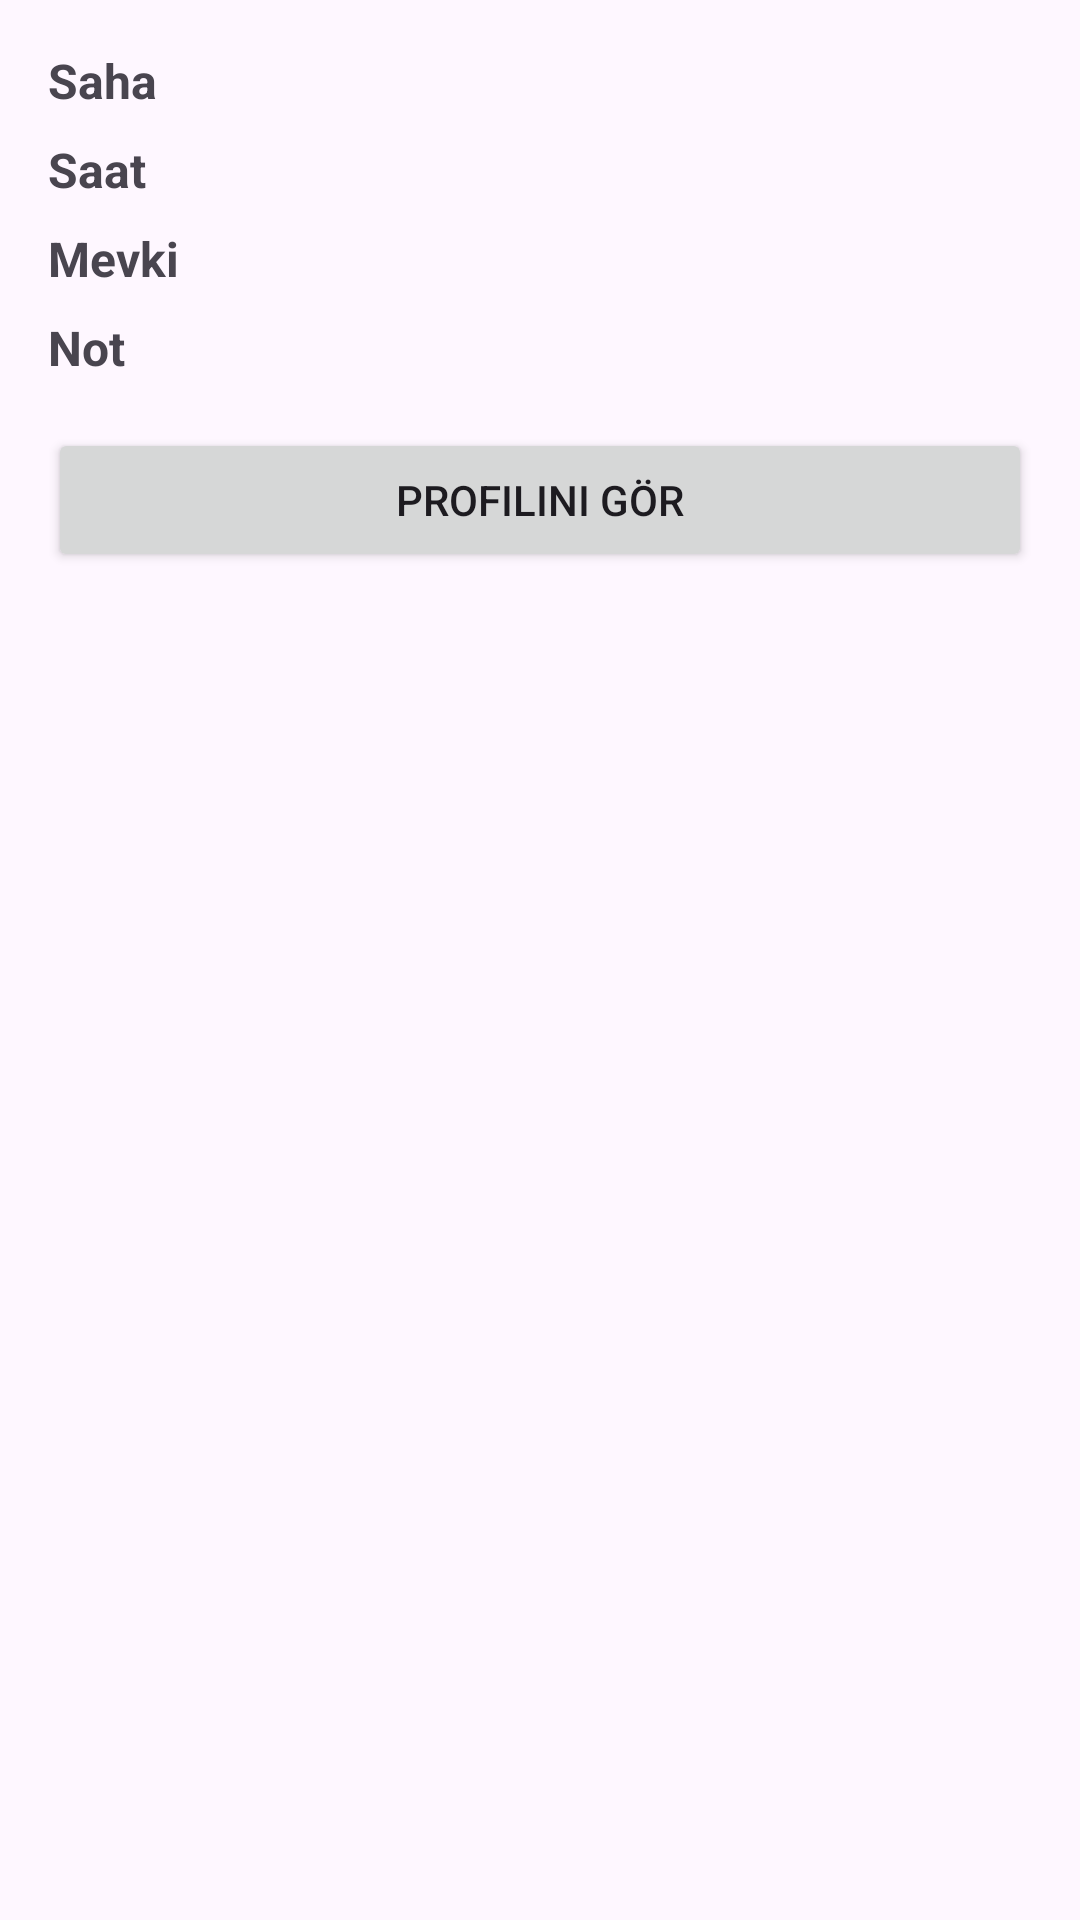

Produce the Android XML layout that renders to this screen, including the resource entries it uses.
<!-- AndroidManifest.xml: application theme Theme.BitirmeProje -->
<!-- res/layout/activity_ilan_detay.xml -->
<?xml version="1.0" encoding="utf-8"?>
<LinearLayout xmlns:android="http://schemas.android.com/apk/res/android"
    android:layout_width="match_parent"
    android:layout_height="match_parent"
    android:orientation="vertical"
    android:padding="16dp">

    <TextView
        android:id="@+id/textViewSaha"
        android:layout_width="match_parent"
        android:layout_height="wrap_content"
        android:text="Saha"
        android:textStyle="bold"
        android:textSize="16sp" />

    <TextView
        android:id="@+id/textViewSaat"
        android:layout_width="match_parent"
        android:layout_height="wrap_content"
        android:text="Saat"
        android:textStyle="bold"
        android:textSize="16sp"
        android:layout_marginTop="8dp" />

    <TextView
        android:id="@+id/textViewMevki"
        android:layout_width="match_parent"
        android:layout_height="wrap_content"
        android:text="Mevki"
        android:textStyle="bold"
        android:textSize="16sp"
        android:layout_marginTop="8dp" />

    <TextView
        android:id="@+id/textViewNot"
        android:layout_width="match_parent"
        android:layout_height="wrap_content"
        android:text="Not"
        android:textStyle="bold"
        android:textSize="16sp"
        android:layout_marginTop="8dp" />

    <Button
        android:id="@+id/buttonProfile"
        android:layout_width="match_parent"
        android:layout_height="wrap_content"
        android:text="Profilini Gör"
        android:layout_marginTop="16dp" />
</LinearLayout>
<!-- resources referenced by this layout -->
<resources>
  <style name="Theme.BitirmeProje" parent="Base.Theme.BitirmeProje" />
  <style name="Base.Theme.BitirmeProje" parent="Theme.Material3.DayNight.NoActionBar">
          
          
      </style>
</resources>
